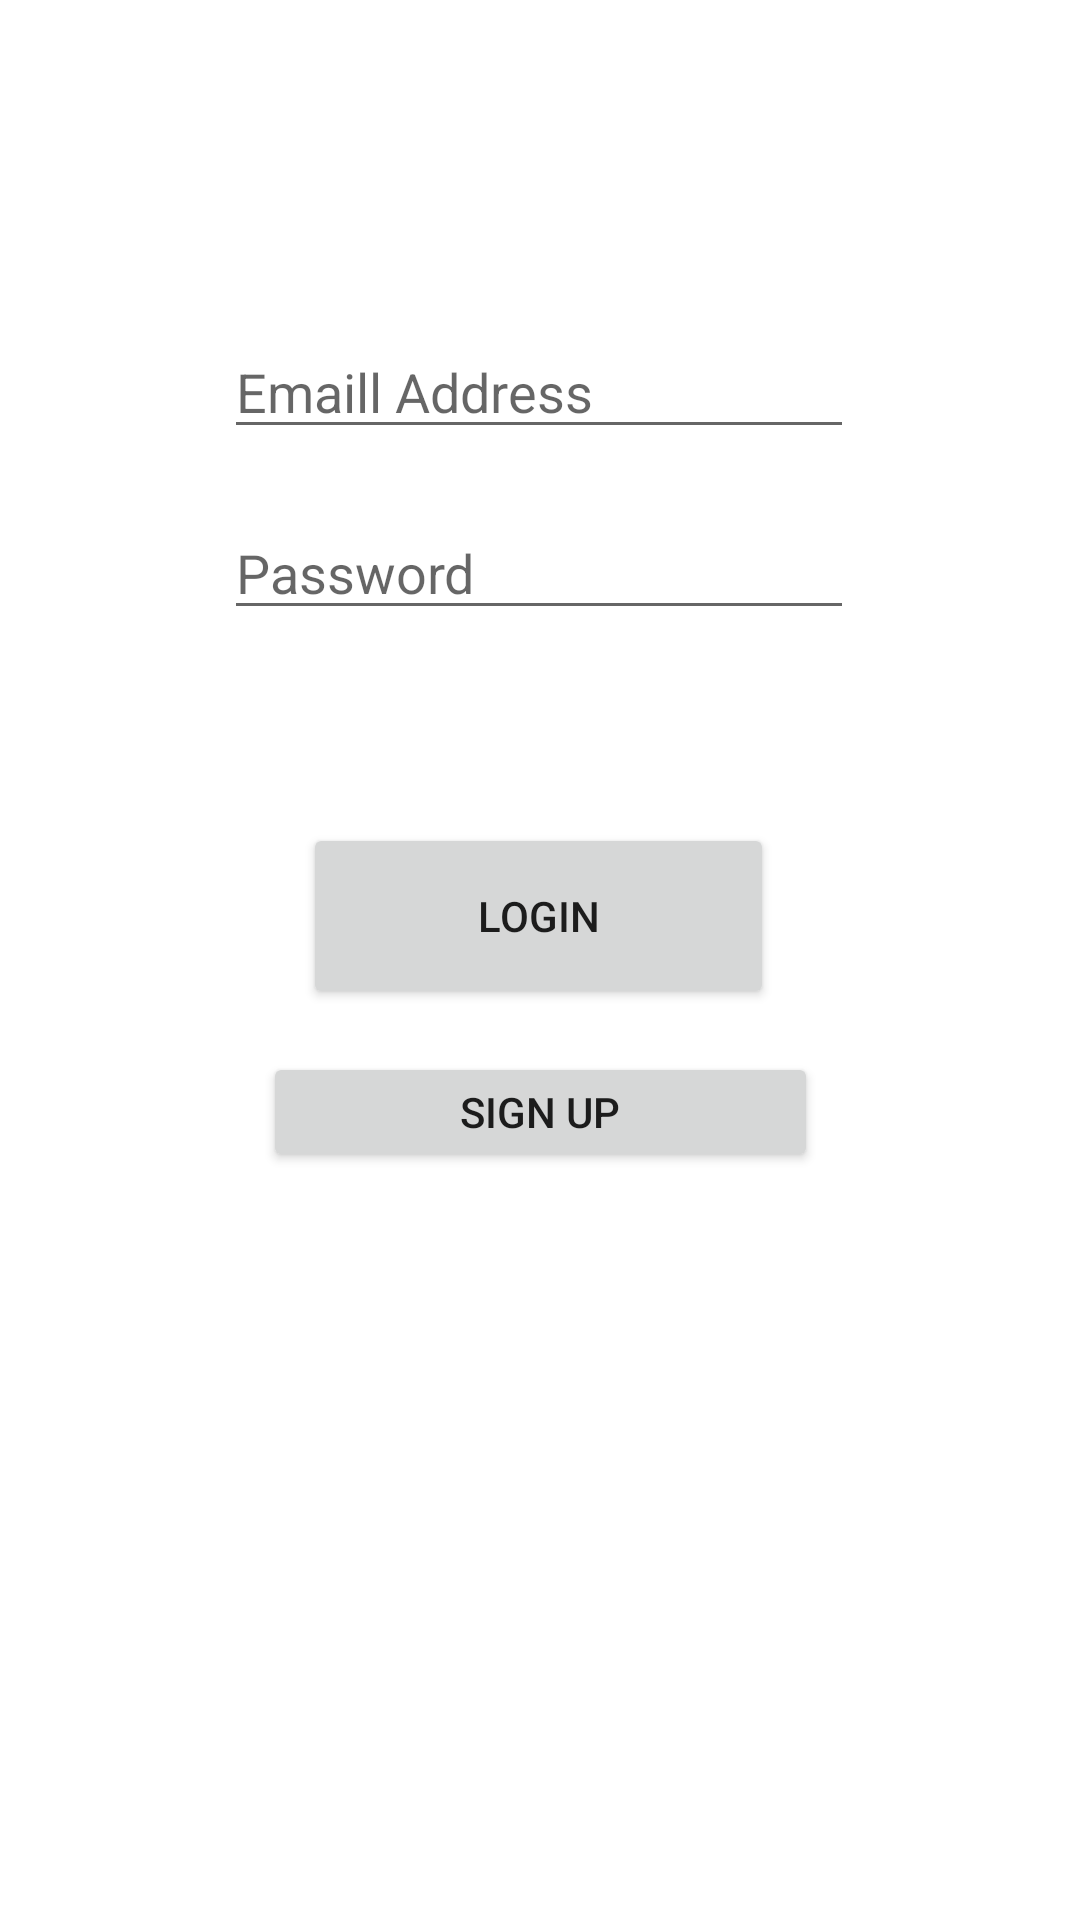

The Android layout XML behind this screen, and the referenced resources:
<!-- AndroidManifest.xml: application theme Theme.AllAround -->
<!-- res/layout/activity_main.xml -->
<?xml version="1.0" encoding="utf-8"?>
<androidx.constraintlayout.widget.ConstraintLayout xmlns:android="http://schemas.android.com/apk/res/android"
    xmlns:app="http://schemas.android.com/apk/res-auto"
    xmlns:tools="http://schemas.android.com/tools"
    android:layout_width="match_parent"
    android:layout_height="match_parent"
    tools:context=".MainActivity">

    <EditText
        android:id="@+id/editEmail"
        android:layout_width="wrap_content"
        android:layout_height="wrap_content"
        android:ems="10"
        android:hint="Emaill Address"
        android:inputType="textEmailAddress"
        app:layout_constraintBottom_toTopOf="@+id/EditPassword"
        app:layout_constraintEnd_toEndOf="parent"
        app:layout_constraintHorizontal_bias="0.497"
        app:layout_constraintStart_toStartOf="parent"
        app:layout_constraintTop_toTopOf="parent"
        app:layout_constraintVertical_bias="0.852"
        tools:ignore="TouchTargetSizeCheck" />

    <EditText
        android:id="@+id/EditPassword"
        android:layout_width="wrap_content"
        android:layout_height="wrap_content"
        android:ems="10"
        android:hint="Password"
        android:inputType="textPassword"
        app:layout_constraintBottom_toBottomOf="parent"
        app:layout_constraintEnd_toEndOf="parent"
        app:layout_constraintHorizontal_bias="0.497"
        app:layout_constraintStart_toStartOf="parent"
        app:layout_constraintTop_toTopOf="parent"
        app:layout_constraintVertical_bias="0.282"
        tools:ignore="TouchTargetSizeCheck" />

    <Button
        android:id="@+id/SignupBtn"
        android:layout_width="185dp"
        android:layout_height="40dp"
        android:text="Sign Up"

        app:layout_constraintBottom_toBottomOf="parent"
        app:layout_constraintEnd_toEndOf="parent"
        app:layout_constraintStart_toStartOf="parent"
        app:layout_constraintTop_toBottomOf="@+id/LoginBtn"
        app:layout_constraintVertical_bias="0.054"
        tools:ignore="TouchTargetSizeCheck" />

    <Button
        android:id="@+id/LoginBtn"
        android:layout_width="157dp"
        android:layout_height="62dp"
        android:text="Login"
        app:layout_constraintBottom_toBottomOf="parent"
        app:layout_constraintEnd_toEndOf="parent"
        app:layout_constraintHorizontal_bias="0.498"
        app:layout_constraintStart_toStartOf="parent"
        app:layout_constraintTop_toBottomOf="@+id/EditPassword"
        app:layout_constraintVertical_bias="0.175" />

    <ImageView
        android:id="@+id/imageView"
        android:layout_width="261dp"
        android:layout_height="208dp"
        android:layout_marginTop="476dp"
        app:layout_constraintEnd_toEndOf="parent"
        app:layout_constraintStart_toStartOf="parent"
        app:layout_constraintTop_toTopOf="parent"
        app:srcCompat="@drawable/screenshot_2023_03_04_at_5_15_20_pm" />
</androidx.constraintlayout.widget.ConstraintLayout>
<!-- resources referenced by this layout -->
<resources>
  <style name="Theme.AllAround" parent="Theme.MaterialComponents.DayNight.DarkActionBar">
          
          <item name="colorPrimary">@color/purple_500</item>
          <item name="colorPrimaryVariant">@color/purple_700</item>
          <item name="colorOnPrimary">@color/white</item>
          
          <item name="colorSecondary">@color/teal_200</item>
          <item name="colorSecondaryVariant">@color/teal_700</item>
          <item name="colorOnSecondary">@color/black</item>
          
          <item name="android:statusBarColor">?attr/colorPrimaryVariant</item>
          
      </style>
  <color name="purple_500">#FF6200EE</color>
  <color name="purple_700">#FF3700B3</color>
  <color name="white">#FFFFFFFF</color>
  <color name="teal_200">#FF03DAC5</color>
  <color name="teal_700">#FF018786</color>
  <color name="black">#FF000000</color>
</resources>
